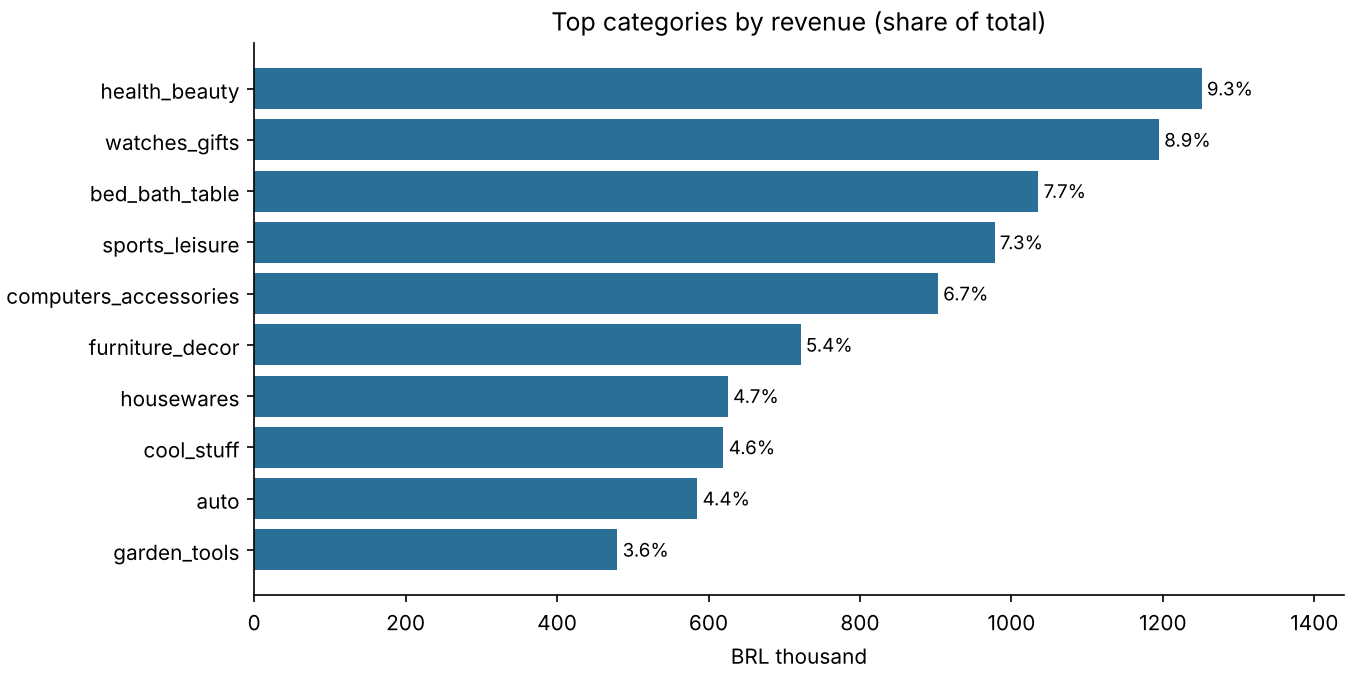

Values plotted in this chart, from the file beside it:
category, revenue, items_sold, revenue_share_pct, cumulative_share_pct
health_beauty, 1251146, 9585, 9.3, 9.3
watches_gifts, 1194825, 5965, 8.88, 18.19
bed_bath_table, 1035485, 11089, 7.7, 25.89
sports_leisure, 977729, 8573, 7.27, 33.15
computers_accessories, 902923, 7760, 6.71, 39.87
furniture_decor, 721584, 8229, 5.37, 45.23
housewares, 625539, 6903, 4.65, 49.88
cool_stuff, 619724, 3772, 4.61, 54.49
auto, 585177, 4195, 4.35, 58.84
garden_tools, 479650, 4323, 3.57, 62.41
